Run: headless pygame with SDL's dummy video driver; simulated clock (each Clock.tick advances the game by its frame time, no real sleeping); random seed 0; keys injected as events and as key.get_pressed() state; mouse plan: one left click at the window centre at the start of phase 2, then a move to the lower-right quarter at the start of phase 3.
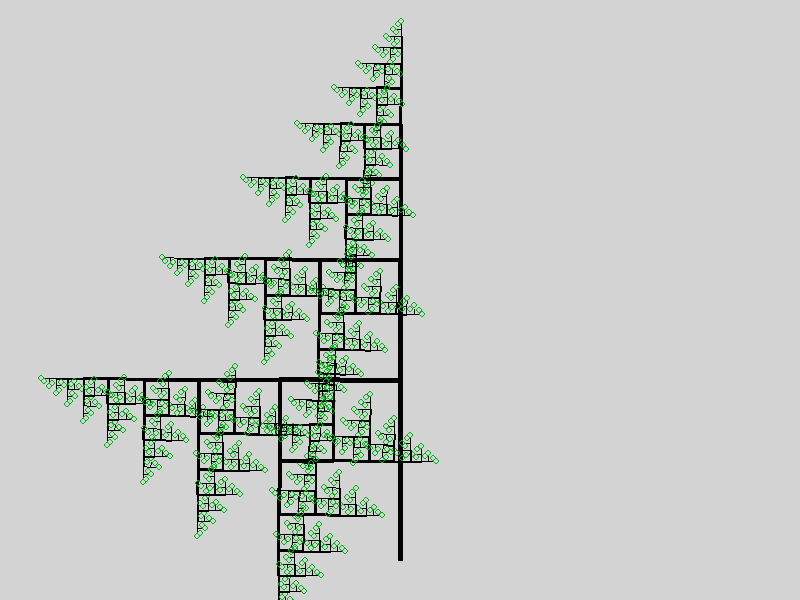
Frame 1 of 4 · flips 1–60 · no input
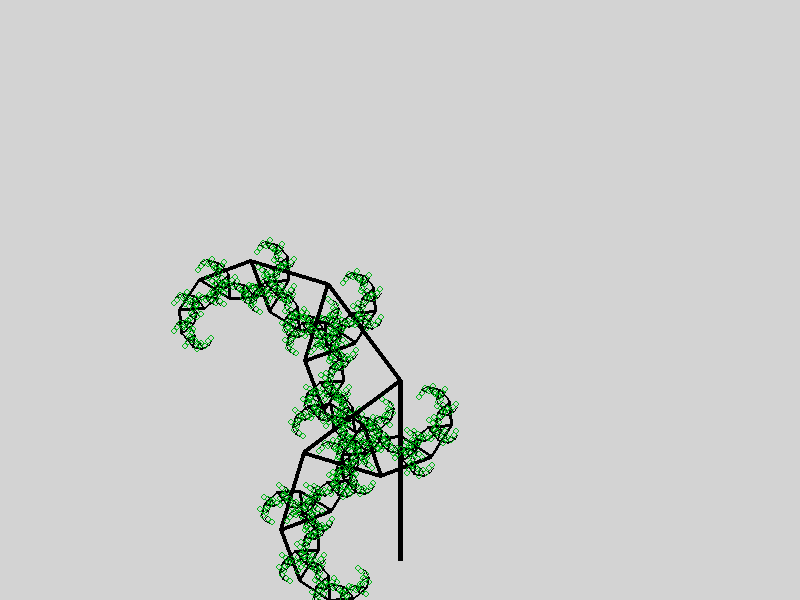
Frame 2 of 4 · flips 61–180 · clicked the window centre · tapped SPACE, RETURN · held RIGHT (→), D
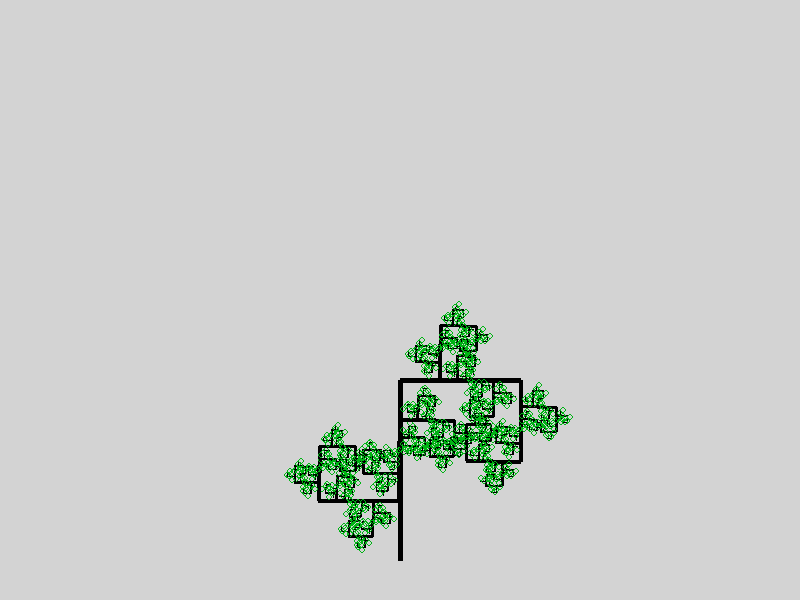
Frame 3 of 4 · flips 181–300 · moved the mouse to the lower-right quarter · held DOWN (↓), S
Frame 4 of 4 · flips 301–420 · held LEFT (←), A, UP (↑), W · screen unchanged from frame 3, image omitted

The pygame program that drew these frames:

from __future__ import division
import pygame
from pygame.locals import *
from math import sin, cos, atan, pi


def run():
    pygame.init()

    W, H = 800, 600
    p = W // 2
    q = H // 2
    gray = (211, 211, 211)
    black = (0, 0, 0)
    screen = pygame.display.set_mode((W, H), 0, 32)
    screen.fill(gray)
    phase = lambda x, y, a, b: \
        atan((y - q) / (p - x + 0.1)) + pi * (p - x < 0)

    def rotate(x1, y1, x0, y0, l):
        """rotation CCW,  angle l,  around x0, y0"""
        return ((x1 - x0) * cos(l) - (y1 - y0) * sin(l) + x0,
                (x1 - x0) * sin(l) + (y1 - y0) * cos(l) + y0)

    def line(x1, y1, x2, y2, w):
        points = [(int(x1), int(H - y1)), (int(x2), int(H - y2))]
        pygame.draw.lines(screen, black, False, points, w // 2)

    def tree(x1, y1, x2, y2, a, n):
        r = 0.33  # shortening of next branch,  nice at [0.31..0.48]
        if n:
            line(x1, y1, x2, y2, n)
            x3 = x1 + (x2 - x1) * r
            y3 = y1 + (y2 - y1) * r
            rx1, ry1 = rotate(x3, y3, x2, y2, a)
            tree(x2, y2, rx1, ry1, a, n - 1)
            rx2, ry2 = rotate(x3, y3, x2, y2, a + pi / 2)
            tree(x2, y2, rx2, ry2, a, n - 1)
        else:
            pygame.draw.circle(screen, (0, 180, 20), (int(x1), int(H - y1)), 3, 1)

    mainloop = True
    while mainloop:
        x, y = pygame.mouse.get_pos()
        tree(W // 2, 40, W // 2, 220, phase(x, y, p, q) - 2.5, 11)  # coords of stem
        pygame.display.update()
        screen.fill(gray)
        for event in pygame.event.get():
            if event.type == QUIT:
                #mainloop = False
                pygame.quit()
    #   pygame.time.wait(20)
    #   delay



run()
